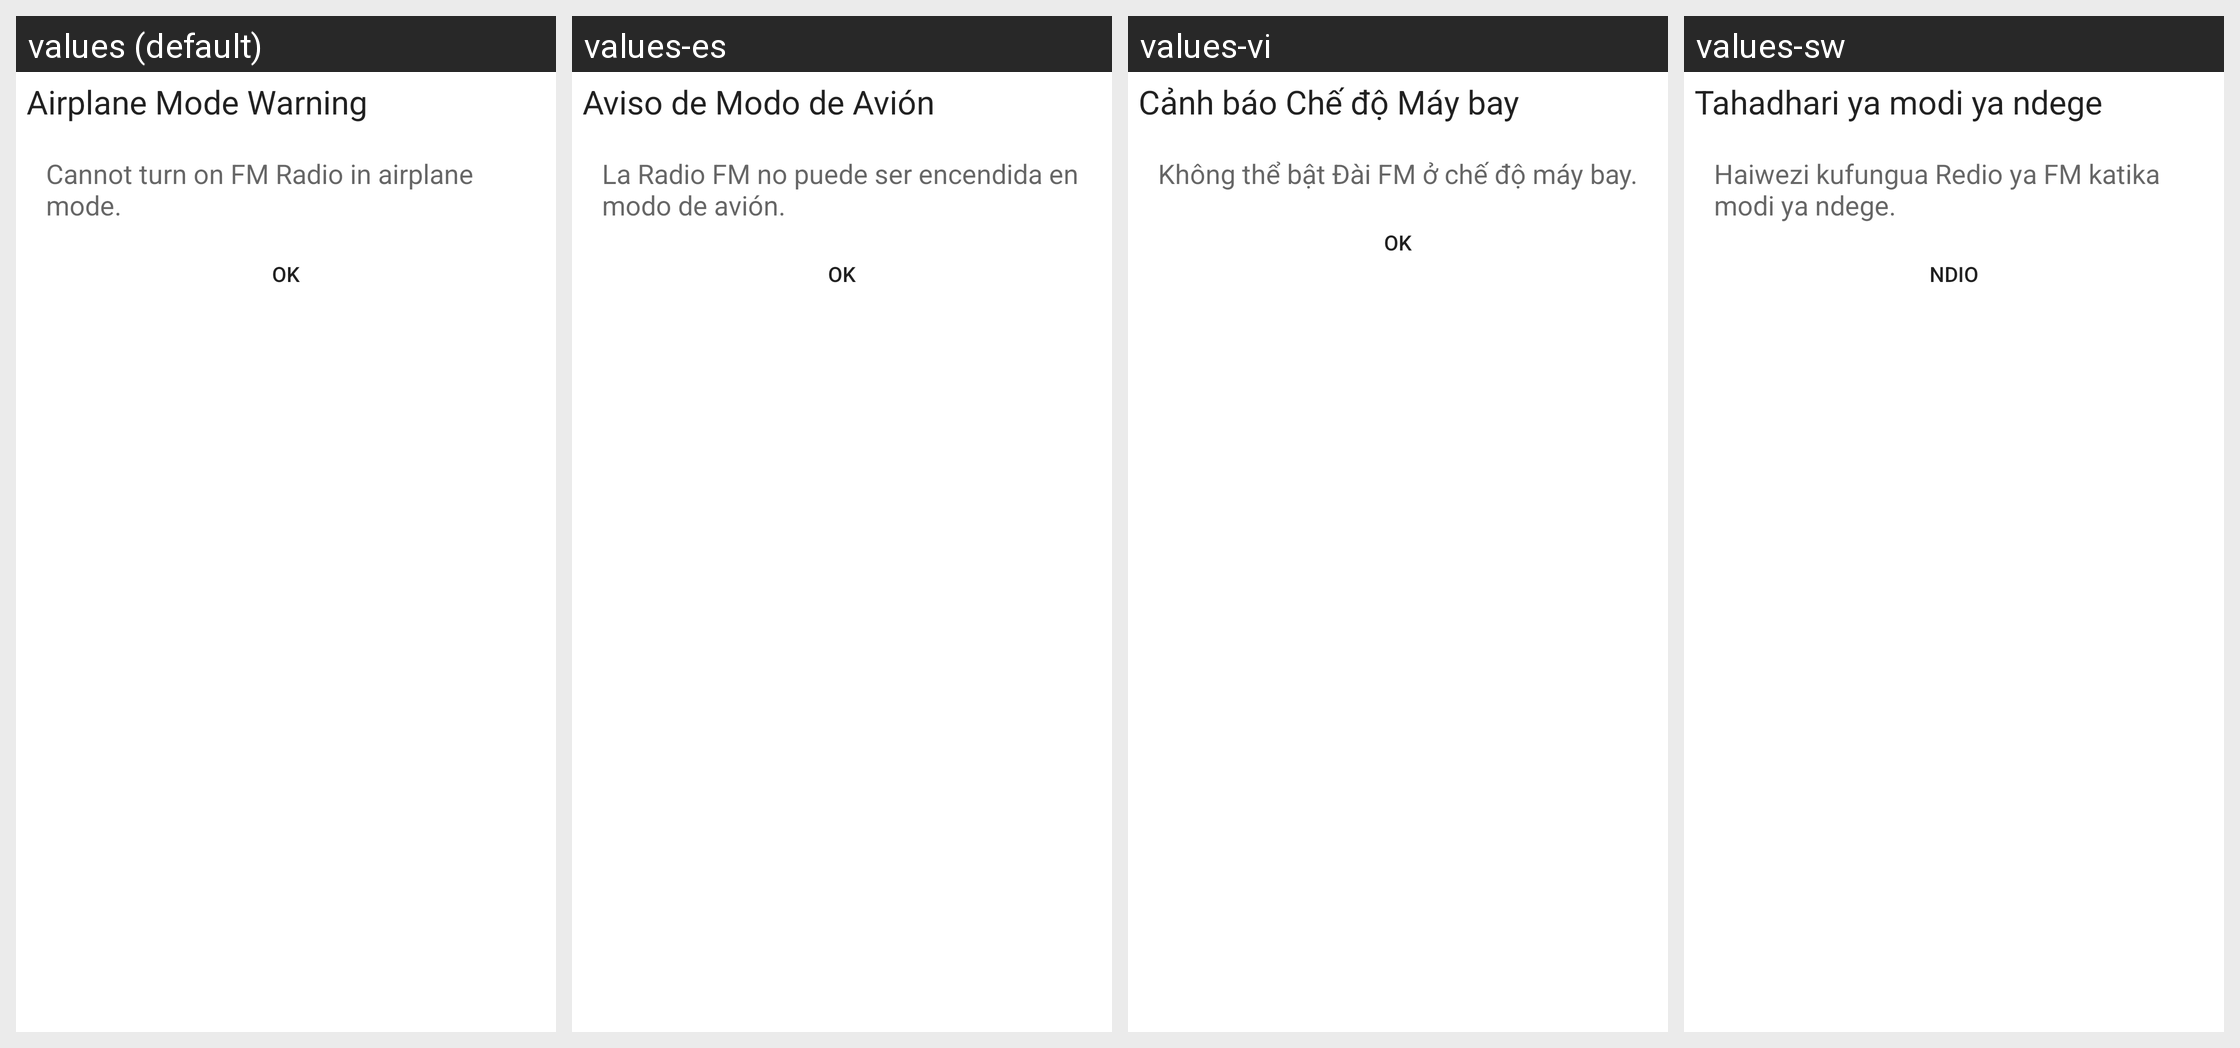

Translations of the strings shown on this Android screen, per locale in the grid:
Android screen res/layout/airplane_alert_dialog.xml rendered under 4 locales, left to right: values (default), values-es, values-vi, values-sw. Device: Nexus 5 (rendered at 1080×1920; each locale shown at half size, 540×960, under a caption strip naming it); theme Theme.MaterialComponents.DayNight.NoActionBar.
Other locales in the repository, not shown: values-am, values-ar, values-bn, values-bo, values-ce, values-cs, values-da, values-de, values-el, values-fa, values-fr, values-gu, values-ha, values-hi, values-in, values-it, values-km, values-lo, values-ms, values-my, values-nl, values-pa-rIN, values-pl, values-pt, values-ro, values-ru, values-sl, values-ta, values-te, values-th, values-tl, values-tr, values-ug, values-uk, values-ur, values-zh-rCN, values-zh-rTW.
Strings drawn on this screen, with the default value and each locale's value (text and hints the layout hard-codes, and strings that could not be matched under every locale, appear in the picture but are not listed):

airplane_title
  values: Airplane Mode Warning
  values-es: Aviso de Modo de Avión
  values-vi: Cảnh báo Chế độ Máy bay
  values-sw: Tahadhari ya modi ya ndege

airplane_message
  values: Cannot turn on FM Radio in airplane mode.
  values-es: La Radio FM no puede ser encendida en modo de avión.
  values-vi: Không thể bật Đài FM ở chế độ máy bay.
  values-sw: Haiwezi kufungua Redio ya FM katika modi ya ndege.

bt_ok
  values: OK
  values-es: OK
  values-vi: OK
  values-sw: Ndio
